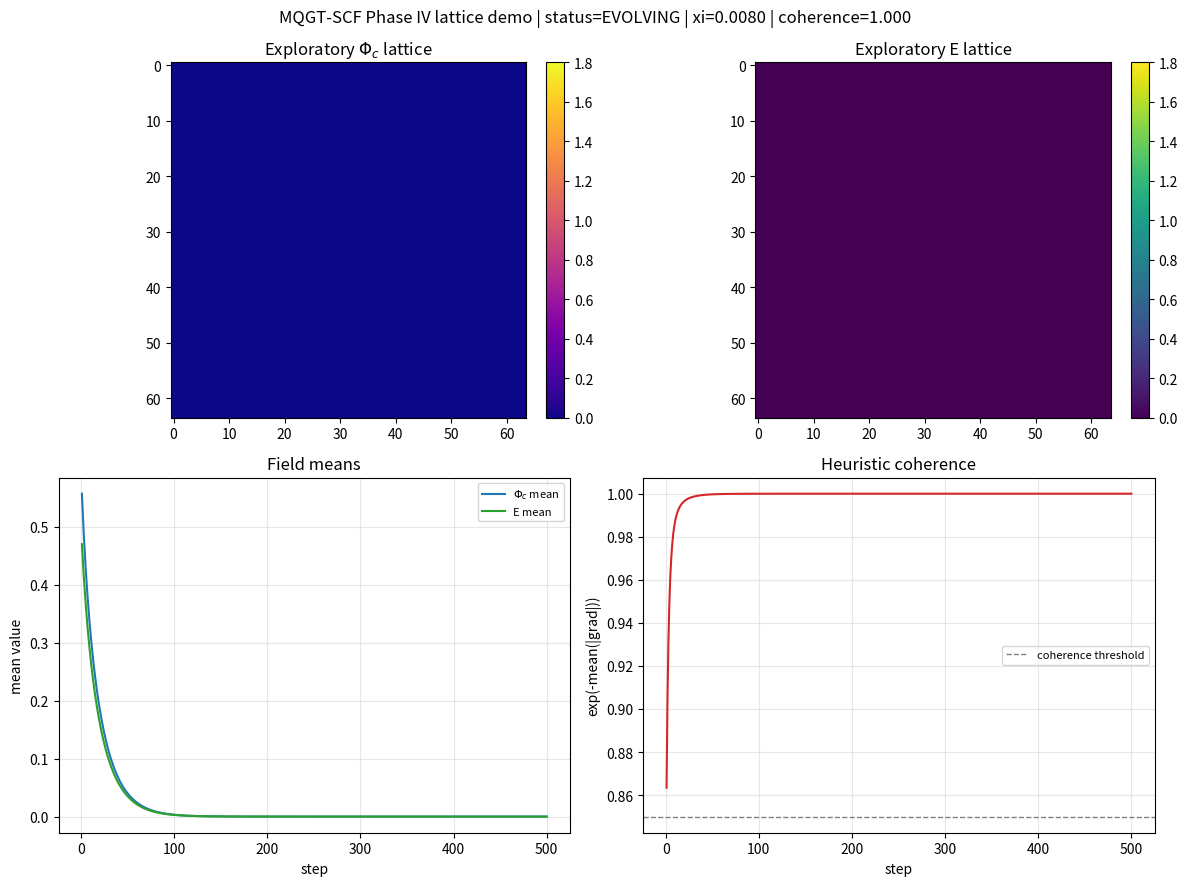

Write the Python code that produced this figure.
#!/usr/bin/env python3
"""
MQGT-SCF — exploratory Phase IV lattice demo.

This is a pedagogical 2D lattice toy, not a referee-facing evidence model.
It evolves two scalar fields on a periodic lattice with explicit Euler updates,
quartic local restoring terms, and an exploratory alignment coupling. The H2
interferometric lane remains the primary falsification pathway in this repo.

Dependencies: numpy, matplotlib
  pip install numpy matplotlib

Examples:
  python scripts/mqgt_sim/mqgt_phase4_lattice_demo.py
  python scripts/mqgt_sim/mqgt_phase4_lattice_demo.py \
    --save-dir papers_sources/figures/phase4_lattice --no-show
"""

from __future__ import annotations

import argparse
import json
import os
import sys


def periodic_laplacian(field):
    """Return the 5-point periodic Laplacian on a 2D lattice."""
    import numpy as np

    return (
        np.roll(field, 1, axis=0)
        + np.roll(field, -1, axis=0)
        + np.roll(field, 1, axis=1)
        + np.roll(field, -1, axis=1)
        - 4.0 * field
    )


def coherence_metric(field):
    """Heuristic coherence proxy used only for exploratory visualization."""
    import numpy as np

    grad_x = np.roll(field, -1, axis=1) - field
    grad_y = np.roll(field, -1, axis=0) - field
    return float(np.exp(-np.mean(np.abs(grad_x) + np.abs(grad_y))))


def status_for_metrics(coherence, e_mean):
    if coherence > 0.85 and e_mean > 0.95:
        return "ATTRACTOR_REACHED"
    return "EVOLVING"


def run_lattice_demo(
    grid_size,
    steps,
    dt,
    seed,
    xi,
    kappa,
    m_c,
    m_e,
    clip_min=0.0,
    clip_max=1.8,
):
    try:
        import numpy as np
    except ImportError as e:
        print("pip install numpy matplotlib", file=sys.stderr)
        raise SystemExit(1) from e

    rng = np.random.default_rng(seed)
    phi_c = rng.normal(loc=0.6, scale=0.1, size=(grid_size, grid_size))
    ethical_field = rng.normal(loc=0.5, scale=0.1, size=(grid_size, grid_size))
    phi_c = np.clip(phi_c, clip_min, clip_max)
    ethical_field = np.clip(ethical_field, clip_min, clip_max)

    history = {
        "phi_mean": [],
        "E_mean": [],
        "coherence": [],
        "status": [],
    }

    for _ in range(steps):
        lap_phi = periodic_laplacian(phi_c)
        lap_e = periodic_laplacian(ethical_field)

        # Exploratory alignment scaffold; not a calibrated Phase II law.
        alignment_drive = xi * (phi_c + kappa * ethical_field)

        d_phi = lap_phi - (phi_c**3 + m_c * phi_c) + alignment_drive
        d_e = lap_e - (ethical_field**3 + m_e * ethical_field) + 0.8 * alignment_drive

        phi_c = np.clip(phi_c + dt * d_phi, clip_min, clip_max)
        ethical_field = np.clip(ethical_field + dt * d_e, clip_min, clip_max)

        phi_mean = float(np.mean(phi_c))
        e_mean = float(np.mean(ethical_field))
        coherence = coherence_metric(phi_c)
        status = status_for_metrics(coherence, e_mean)

        history["phi_mean"].append(phi_mean)
        history["E_mean"].append(e_mean)
        history["coherence"].append(coherence)
        history["status"].append(status)

    final_metrics = {
        "phi_mean": history["phi_mean"][-1],
        "E_mean": history["E_mean"][-1],
        "coherence": history["coherence"][-1],
        "status": history["status"][-1],
        "phi_min": float(np.min(phi_c)),
        "phi_max": float(np.max(phi_c)),
        "E_min": float(np.min(ethical_field)),
        "E_max": float(np.max(ethical_field)),
    }

    return {
        "phi_c": phi_c,
        "ethical_field": ethical_field,
        "history": history,
        "final_metrics": final_metrics,
        "parameters": {
            "grid_size": int(grid_size),
            "steps": int(steps),
            "dt": float(dt),
            "seed": int(seed),
            "xi": float(xi),
            "kappa": float(kappa),
            "m_c": float(m_c),
            "m_e": float(m_e),
            "clip_min": float(clip_min),
            "clip_max": float(clip_max),
        },
    }


def plot_results(result, save_path="", no_show=False):
    import matplotlib

    if no_show or save_path:
        matplotlib.use("Agg")
    import matplotlib.pyplot as plt

    phi_c = result["phi_c"]
    ethical_field = result["ethical_field"]
    history = result["history"]
    final_metrics = result["final_metrics"]
    params = result["parameters"]
    steps = range(1, params["steps"] + 1)

    fig, axs = plt.subplots(2, 2, figsize=(12, 9))

    im1 = axs[0, 0].imshow(phi_c, cmap="plasma", vmin=params["clip_min"], vmax=params["clip_max"])
    axs[0, 0].set_title(r"Exploratory $\Phi_c$ lattice")
    fig.colorbar(im1, ax=axs[0, 0], fraction=0.046, pad=0.04)

    im2 = axs[0, 1].imshow(
        ethical_field, cmap="viridis", vmin=params["clip_min"], vmax=params["clip_max"]
    )
    axs[0, 1].set_title("Exploratory E lattice")
    fig.colorbar(im2, ax=axs[0, 1], fraction=0.046, pad=0.04)

    axs[1, 0].plot(steps, history["phi_mean"], label=r"$\Phi_c$ mean", color="C0")
    axs[1, 0].plot(steps, history["E_mean"], label="E mean", color="C2")
    axs[1, 0].set_title("Field means")
    axs[1, 0].set_xlabel("step")
    axs[1, 0].set_ylabel("mean value")
    axs[1, 0].grid(True, alpha=0.3)
    axs[1, 0].legend(loc="best", fontsize=8)

    axs[1, 1].plot(steps, history["coherence"], color="C3")
    axs[1, 1].axhline(0.85, color="0.5", linestyle="--", linewidth=1, label="coherence threshold")
    axs[1, 1].set_title("Heuristic coherence")
    axs[1, 1].set_xlabel("step")
    axs[1, 1].set_ylabel("exp(-mean(|grad|))")
    axs[1, 1].grid(True, alpha=0.3)
    axs[1, 1].legend(loc="best", fontsize=8)

    fig.suptitle(
        "MQGT-SCF Phase IV lattice demo "
        f"| status={final_metrics['status']} "
        f"| xi={params['xi']:.4f} "
        f"| coherence={final_metrics['coherence']:.3f}",
        fontsize=12,
    )
    fig.tight_layout()

    if save_path:
        fig.savefig(save_path, dpi=150)
        print(f"Wrote {save_path}")
    if not no_show:
        plt.show()
    else:
        plt.close(fig)


def main():
    parser = argparse.ArgumentParser(description="Exploratory 2D lattice demo for MQGT-SCF visuals")
    parser.add_argument("--grid-size", type=int, default=64, help="Lattice size N for an N x N grid")
    parser.add_argument("--steps", type=int, default=500, help="Number of Euler steps")
    parser.add_argument("--dt", type=float, default=0.05, help="Euler time step")
    parser.add_argument("--seed", type=int, default=0, help="RNG seed for deterministic initialization")
    parser.add_argument("--xi", type=float, default=0.008, help="Exploratory alignment coupling")
    parser.add_argument("--kappa", type=float, default=0.7, help="Cross-field weighting inside alignment drive")
    parser.add_argument("--m-c", type=float, default=1.0, help="Quadratic restoring coefficient for phi_c")
    parser.add_argument("--m-e", type=float, default=1.0, help="Quadratic restoring coefficient for E")
    parser.add_argument("--save-dir", default="", help="If set, save PNG + JSON artifacts here")
    parser.add_argument("--no-show", action="store_true", help="Run headlessly without opening a window")
    args = parser.parse_args()

    if args.grid_size <= 1:
        raise SystemExit("--grid-size must be > 1")
    if args.steps <= 0:
        raise SystemExit("--steps must be > 0")
    if args.dt <= 0:
        raise SystemExit("--dt must be > 0")

    result = run_lattice_demo(
        grid_size=args.grid_size,
        steps=args.steps,
        dt=args.dt,
        seed=args.seed,
        xi=args.xi,
        kappa=args.kappa,
        m_c=args.m_c,
        m_e=args.m_e,
    )

    save_path = ""
    json_path = ""
    if args.save_dir:
        os.makedirs(args.save_dir, exist_ok=True)
        save_path = os.path.join(args.save_dir, "mqgt_phase4_lattice_demo.png")
        json_path = os.path.join(args.save_dir, "mqgt_phase4_lattice_demo_summary.json")

    plot_results(result, save_path=save_path, no_show=args.no_show)

    if json_path:
        payload = {
            "parameters": result["parameters"],
            "final_metrics": result["final_metrics"],
            "history": result["history"],
        }
        with open(json_path, "w", encoding="utf-8") as fh:
            json.dump(payload, fh, indent=2, sort_keys=True)
        print(f"Wrote {json_path}")


if __name__ == "__main__":
    main()
